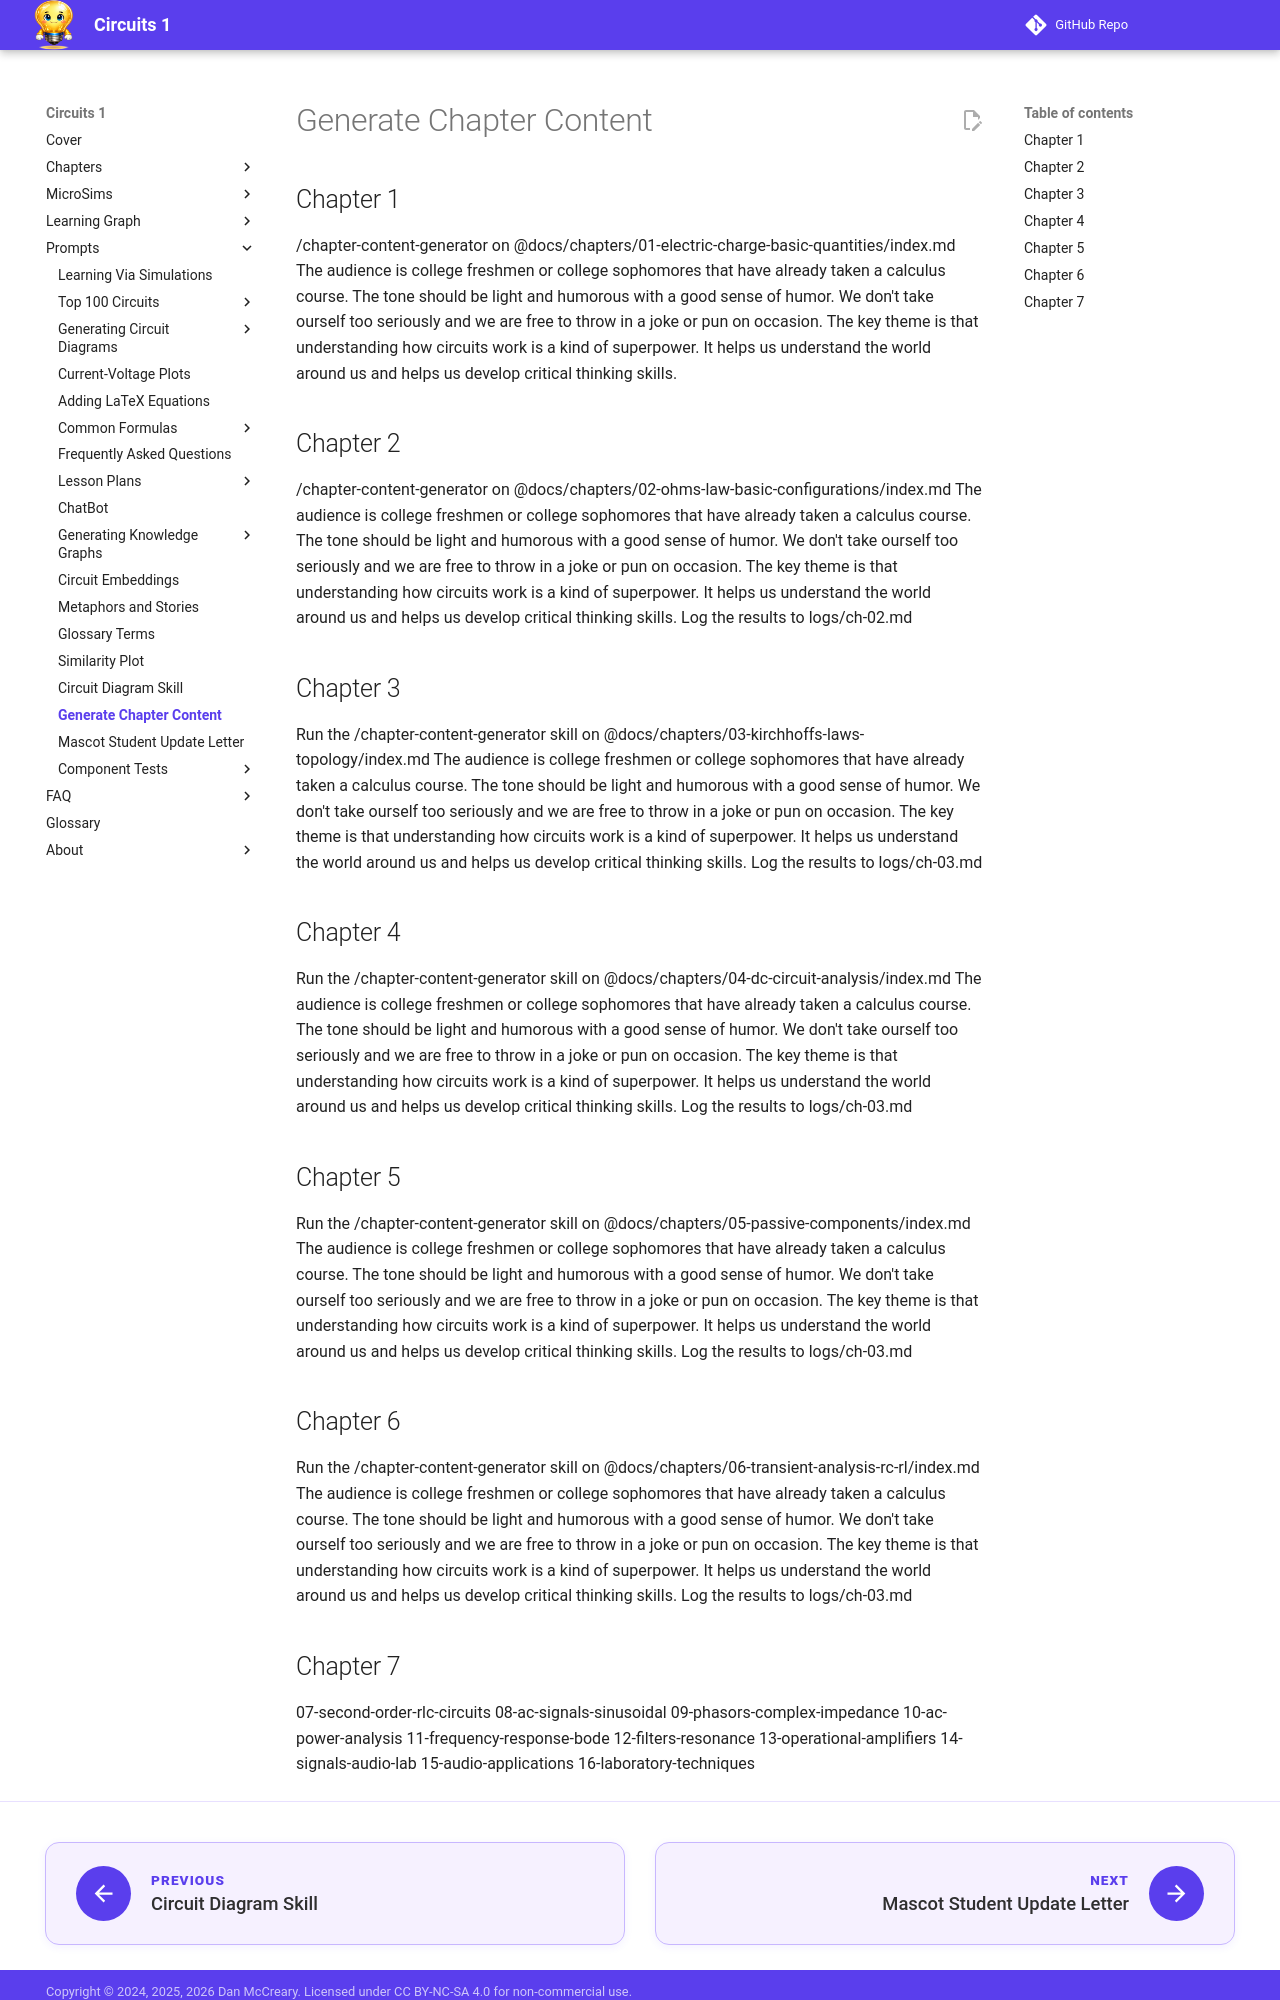

repository: dmccreary/circuits · page: prompts/generate-chapter-content/index.html · generator: mkdocs

# Generate Chapter Content

## Chapter 1

/chapter-content-generator on @docs/chapters/01-electric-charge-basic-quantities/index.md
The audience is college freshmen or college sophomores that have already taken a calculus course.
The tone should be light and humorous with a good sense of humor.  We don't take ourself too seriously and we are free to throw in a joke or pun on occasion.  The key theme is that
understanding how circuits work is a kind of superpower.  It helps us understand the
world around us and helps us develop critical thinking skills.

## Chapter 2

/chapter-content-generator on @docs/chapters/02-ohms-law-basic-configurations/index.md
The audience is college freshmen or college sophomores that have already taken a calculus course.
The tone should be light and humorous with a good sense of humor.  We don't take ourself too seriously and we are free to throw in a joke or pun on occasion.  The key theme is that
understanding how circuits work is a kind of superpower.  It helps us understand the
world around us and helps us develop critical thinking skills.  Log the results to logs/ch-02.md

## Chapter 3

Run the /chapter-content-generator skill on @docs/chapters/03-kirchhoffs-laws-topology/index.md
The audience is college freshmen or college sophomores that have already taken a calculus course.
The tone should be light and humorous with a good sense of humor.  We don't take ourself too seriously and we are free to throw in a joke or pun on occasion.  The key theme is that
understanding how circuits work is a kind of superpower.  It helps us understand the
world around us and helps us develop critical thinking skills.  Log the results to logs/ch-03.md

## Chapter 4

Run the /chapter-content-generator skill on @docs/chapters/04-dc-circuit-analysis/index.md
The audience is college freshmen or college sophomores that have already taken a calculus course.
The tone should be light and humorous with a good sense of humor.  We don't take ourself too seriously and we are free to throw in a joke or pun on occasion.  The key theme is that
understanding how circuits work is a kind of superpower.  It helps us understand the
world around us and helps us develop critical thinking skills.  Log the results to logs/ch-03.md

## Chapter 5

Run the /chapter-content-generator skill on @docs/chapters/05-passive-components/index.md
The audience is college freshmen or college sophomores that have already taken a calculus course.
The tone should be light and humorous with a good sense of humor.  We don't take ourself too seriously and we are free to throw in a joke or pun on occasion.  The key theme is that
understanding how circuits work is a kind of superpower.  It helps us understand the
world around us and helps us develop critical thinking skills.  Log the results to logs/ch-03.md

## Chapter 6

Run the /chapter-content-generator skill on @docs/chapters/06-transient-analysis-rc-rl/index.md
The audience is college freshmen or college sophomores that have already taken a calculus course.
The tone should be light and humorous with a good sense of humor.  We don't take ourself too seriously and we are free to throw in a joke or pun on occasion.  The key theme is that
understanding how circuits work is a kind of superpower.  It helps us understand the
world around us and helps us develop critical thinking skills.  Log the results to logs/ch-03.md
